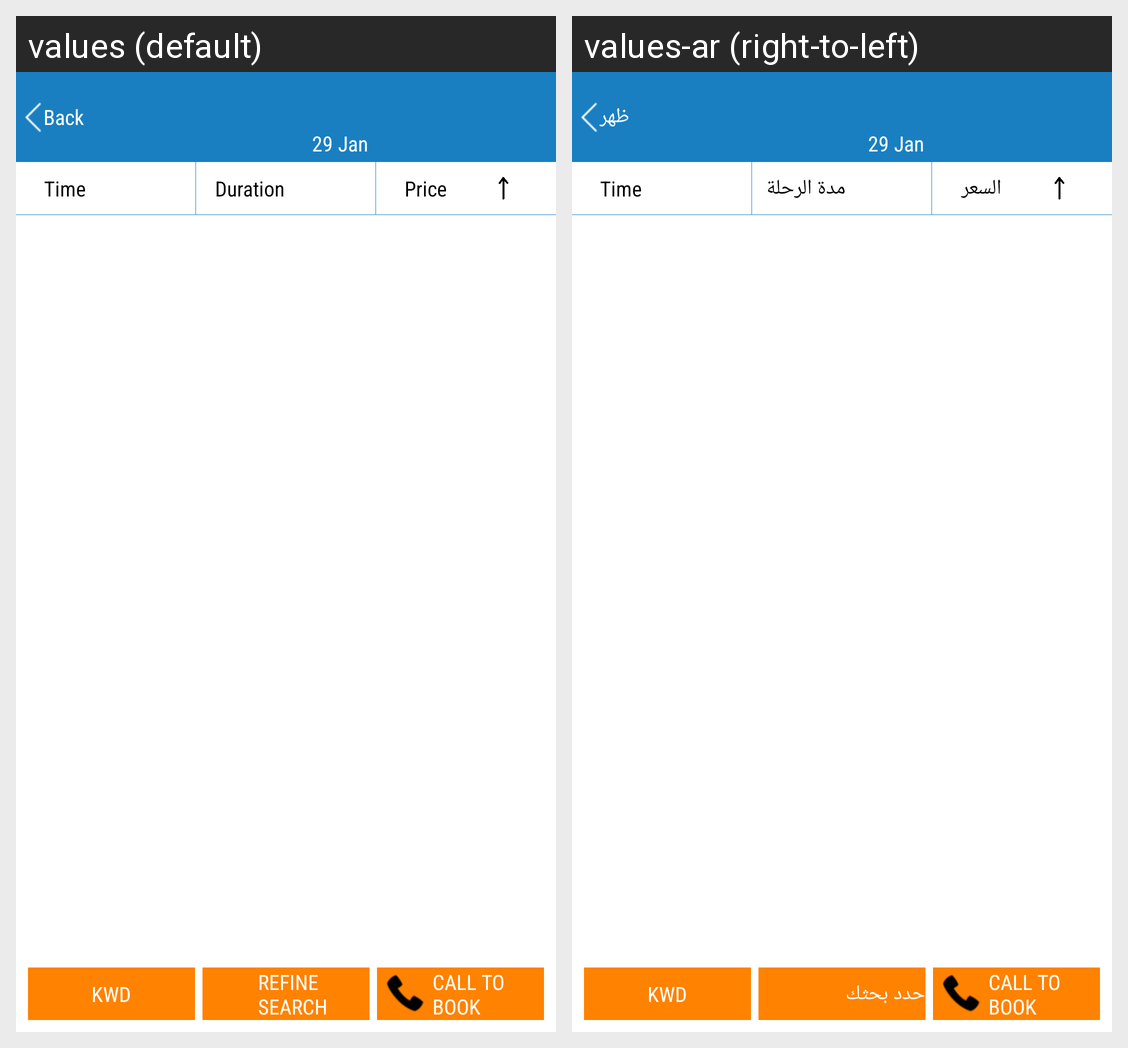

Here is an Android app screen in its default locale and in the app's own translations. Write out the translated-string differences for the strings that appear on this screen.
Android screen res/layout/activity_search_result_flight.xml rendered under 2 locales, left to right: values (default), values-ar (right-to-left). Device: Nexus 5 (rendered at 1080×1920; each locale shown at half size, 540×960, under a caption strip naming it); theme AppTheme.
Strings drawn on this screen, with the default value and each locale's value (text and hints the layout hard-codes, and strings that could not be matched under every locale, appear in the picture but are not listed):

back
  values: Back
  values-ar: ظهر

time
  values: Time
  values-ar: Time  [not translated; the default value is used]

duration
  values: Duration
  values-ar: مدة الرحلة

price
  values: Price
  values-ar: السعر

refine_search
  values: Refine Search
  values-ar: حدد بحثك

call_to_book
  values: Call To Book
  values-ar: Call To Book  [not translated; the default value is used]
